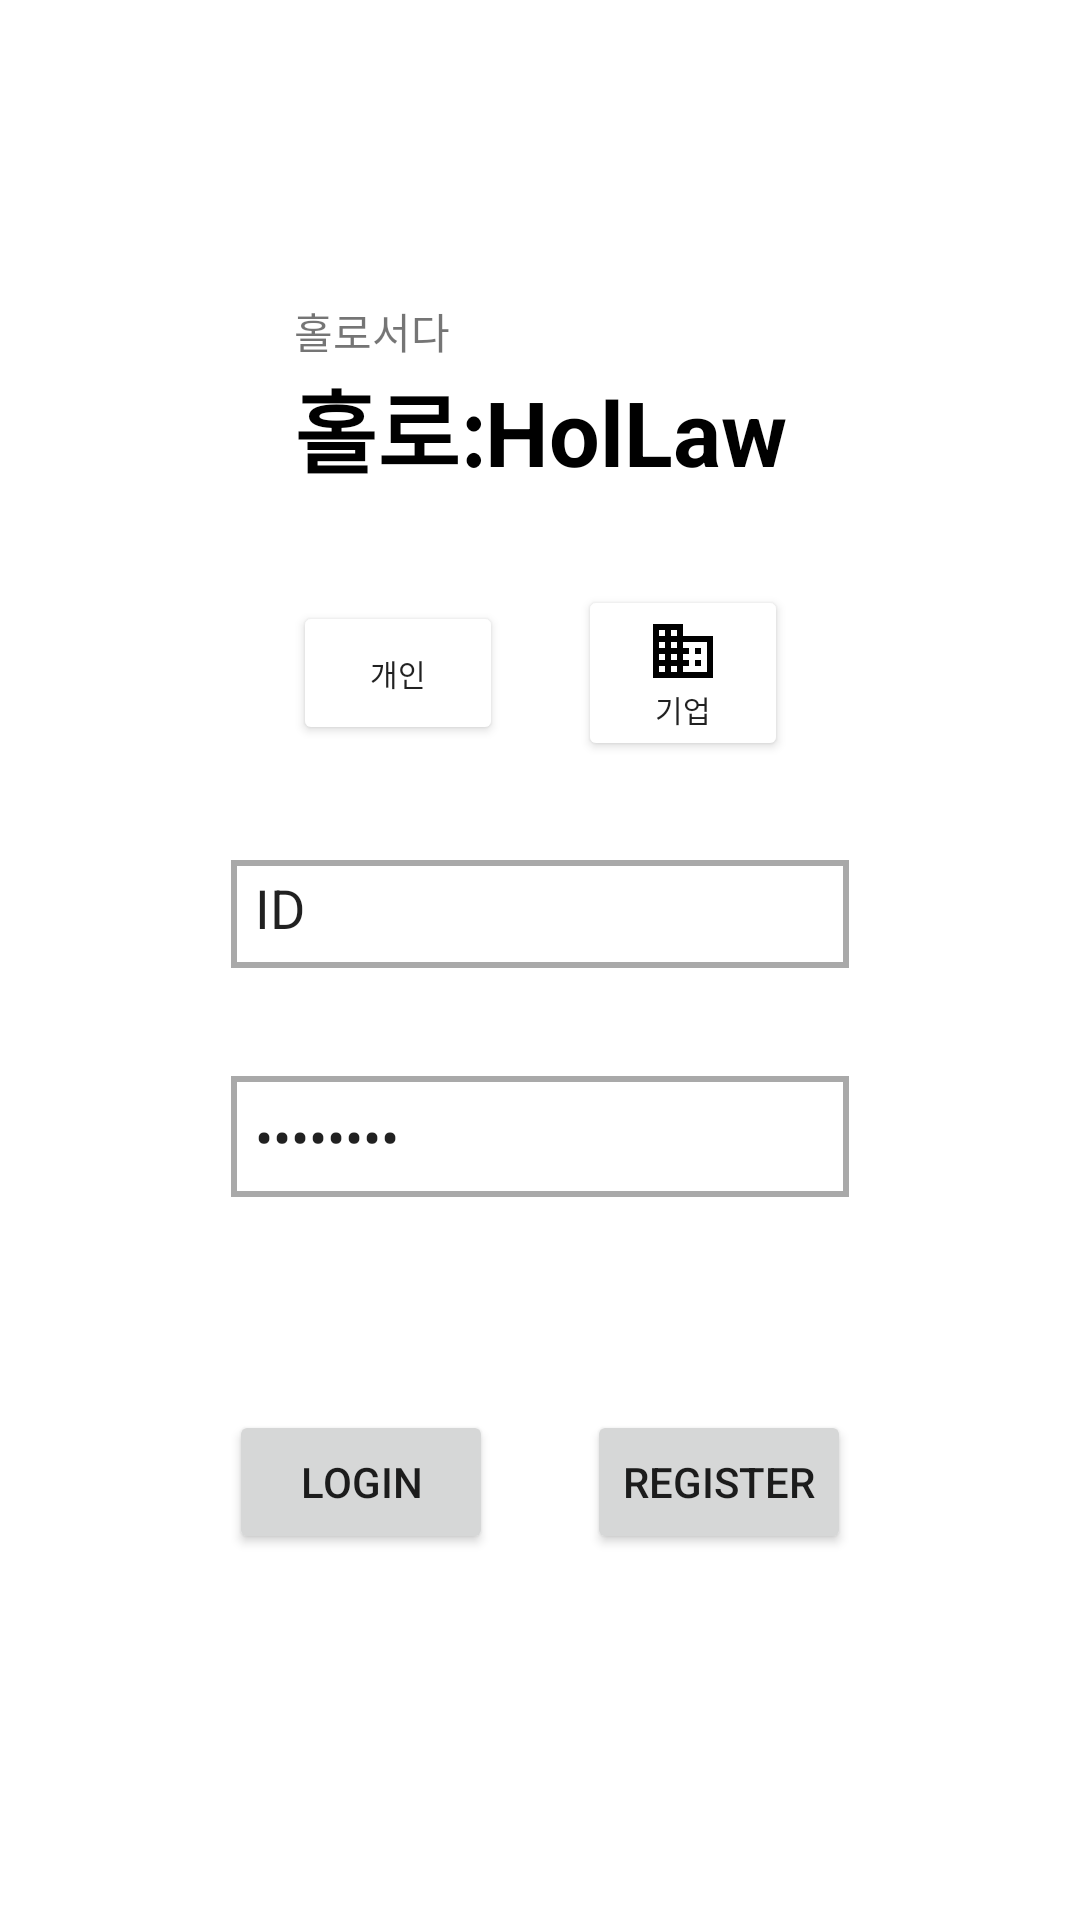

Reconstruct the res/layout file that produces this screen, plus the resources it refers to.
<!-- AndroidManifest.xml: application theme Theme.CNS_456 -->
<!-- res/layout/activity_join.xml -->
<?xml version="1.0" encoding="utf-8"?>
<androidx.constraintlayout.widget.ConstraintLayout xmlns:android="http://schemas.android.com/apk/res/android"
    xmlns:tools="http://schemas.android.com/tools"
    android:layout_width="match_parent"
    android:layout_height="match_parent"
    xmlns:app="http://schemas.android.com/apk/res-auto">

    <TextView
        android:layout_width="wrap_content"
        android:layout_height="wrap_content"
        android:text="홀로서다"
        android:id="@+id/text1"
        app:layout_constraintBottom_toTopOf="@+id/textView"
        app:layout_constraintStart_toStartOf="@id/textView"
        app:layout_constraintTop_toTopOf="parent"
        android:layout_marginTop="100dp"
        app:layout_constraintVertical_bias="1.0" />

    <TextView
        android:id="@+id/textView"
        android:layout_width="wrap_content"
        android:layout_height="wrap_content"
        android:text="홀로:HolLaw"
        android:textColor="#000000"
        android:textSize="30sp"
        android:textStyle="bold"
        app:layout_constraintEnd_toEndOf="parent"
        app:layout_constraintStart_toStartOf="parent"
        app:layout_constraintTop_toBottomOf="@id/text1"
        android:layout_marginBottom="0dp"
        />

    <Button
        android:id="@+id/btn_join_personal"
        android:layout_width="70dp"
        android:layout_height="wrap_content"
        android:layout_marginTop="36dp"
        android:backgroundTint="#FFFFFF"
        android:drawableTop="@drawable/ic_baseline_supervisor_account_24"
        android:text="개인"
        android:textSize="10sp"
        app:layout_constraintEnd_toStartOf="@+id/btn_join_business"
        app:layout_constraintStart_toStartOf="@+id/textView"
        app:layout_constraintTop_toBottomOf="@+id/textView" />

    <Button
        android:id="@+id/btn_join_business"
        android:layout_width="70dp"
        android:layout_height="wrap_content"
        android:layout_marginStart="25dp"
        android:layout_marginTop="36dp"
        android:backgroundTint="#FFFFFF"
        android:drawableTop="@drawable/ic_domain"
        android:text="기업"
        android:textSize="10sp"
        app:layout_constraintBottom_toBottomOf="@+id/btn_join_personal"
        app:layout_constraintEnd_toEndOf="@+id/textView"
        app:layout_constraintStart_toEndOf="@+id/btn_join_personal"
        app:layout_constraintTop_toBottomOf="@+id/textView" />

    <EditText
        android:id="@+id/editText_id"
        android:layout_width="wrap_content"
        android:layout_height="40dp"
        android:layout_marginTop="64dp"
        android:layout_marginBottom="32dp"
        android:ems="10"
        android:inputType="textEmailAddress"
        android:text="ID"
        app:layout_constraintBottom_toTopOf="@+id/editText_Password"
        app:layout_constraintEnd_toEndOf="parent"
        app:layout_constraintStart_toStartOf="parent"
        app:layout_constraintTop_toBottomOf="@+id/btn_join_personal"
        android:background="@drawable/layer_stroke"
        android:padding="10dp"/>

    <EditText
        android:id="@+id/editText_Password"
        android:layout_width="wrap_content"
        android:layout_height="wrap_content"
        android:layout_marginBottom="32dp"
        android:ems="10"
        android:inputType="textPassword"
        android:text="PASSWORD"
        app:layout_constraintBottom_toTopOf="@+id/btn_login"
        app:layout_constraintEnd_toEndOf="parent"
        app:layout_constraintStart_toStartOf="parent"
        app:layout_constraintTop_toBottomOf="@+id/editText_id"
        android:background="@drawable/layer_stroke"
        android:padding="10dp"/>

    <Button
        android:id="@+id/btn_login"
        android:layout_width="wrap_content"
        android:layout_height="wrap_content"
        android:layout_marginTop="37dp"
        android:layout_marginEnd="15dp"
        android:layout_marginBottom="150dp"
        android:text="login"
        app:layout_constraintBottom_toBottomOf="parent"
        app:layout_constraintEnd_toStartOf="@+id/btn_register"
        app:layout_constraintStart_toStartOf="@+id/editText_Password"
        app:layout_constraintTop_toBottomOf="@+id/editText_Password" />

    <Button
        android:id="@+id/btn_register"
        android:layout_width="wrap_content"
        android:layout_height="wrap_content"
        android:layout_marginStart="15dp"
        android:text="register"
        app:layout_constraintBottom_toBottomOf="@+id/btn_login"
        app:layout_constraintEnd_toEndOf="@+id/editText_Password"
        app:layout_constraintStart_toEndOf="@+id/btn_login"
        app:layout_constraintTop_toTopOf="@+id/btn_login" />
</androidx.constraintlayout.widget.ConstraintLayout>
<!-- resources referenced by this layout -->
<resources>
  <!-- drawable ic_domain (drawable) -->
  <vector xmlns:android="http://schemas.android.com/apk/res/android"
      android:width="24dp"
      android:height="24dp"
      android:viewportWidth="24"
      android:viewportHeight="24">
    <path
        android:pathData="M12,7V3H2v18h20V7H12zM6,19H4v-2h2V19zM6,15H4v-2h2V15zM6,11H4V9h2V11zM6,7H4V5h2V7zM10,19H8v-2h2V19zM10,15H8v-2h2V15zM10,11H8V9h2V11zM10,7H8V5h2V7zM20,19h-8v-2h2v-2h-2v-2h2v-2h-2V9h8V19zM18,11h-2v2h2V11zM18,15h-2v2h2V15z"
        android:fillColor="#000000"/>
  </vector>
  <!-- drawable layer_stroke (drawable) -->
  <?xml version="1.0" encoding="utf-8"?>
  <layer-list xmlns:android="http://schemas.android.com/apk/res/android">
      <item
          android:top="2dp"
          android:bottom="2dp"
          android:left="2dp"
          android:right="2dp">
  
          <shape android:shape="rectangle">
              <stroke
                  android:width="2dp"
                  android:color="#a9a9a9" />
          </shape>
  
      </item>
  </layer-list>
  <style name="Theme.CNS_456" parent="Theme.MaterialComponents.DayNight.DarkActionBar">
          
          <item name="colorPrimary">@color/purple_500</item>
          <item name="colorPrimaryVariant">@color/purple_700</item>
          <item name="colorOnPrimary">@color/white</item>
          
          <item name="colorSecondary">@color/teal_200</item>
          <item name="colorSecondaryVariant">@color/teal_700</item>
          <item name="colorOnSecondary">@color/black</item>
          
          <item name="android:statusBarColor" tools:targetApi="l">?attr/colorPrimaryVariant</item>
          
      </style>
  <color name="purple_500">#FF6200EE</color>
  <color name="purple_700">#FF3700B3</color>
  <color name="white">#FFFFFFFF</color>
  <color name="teal_200">#FF03DAC5</color>
  <color name="teal_700">#FF018786</color>
  <color name="black">#FF000000</color>
</resources>
